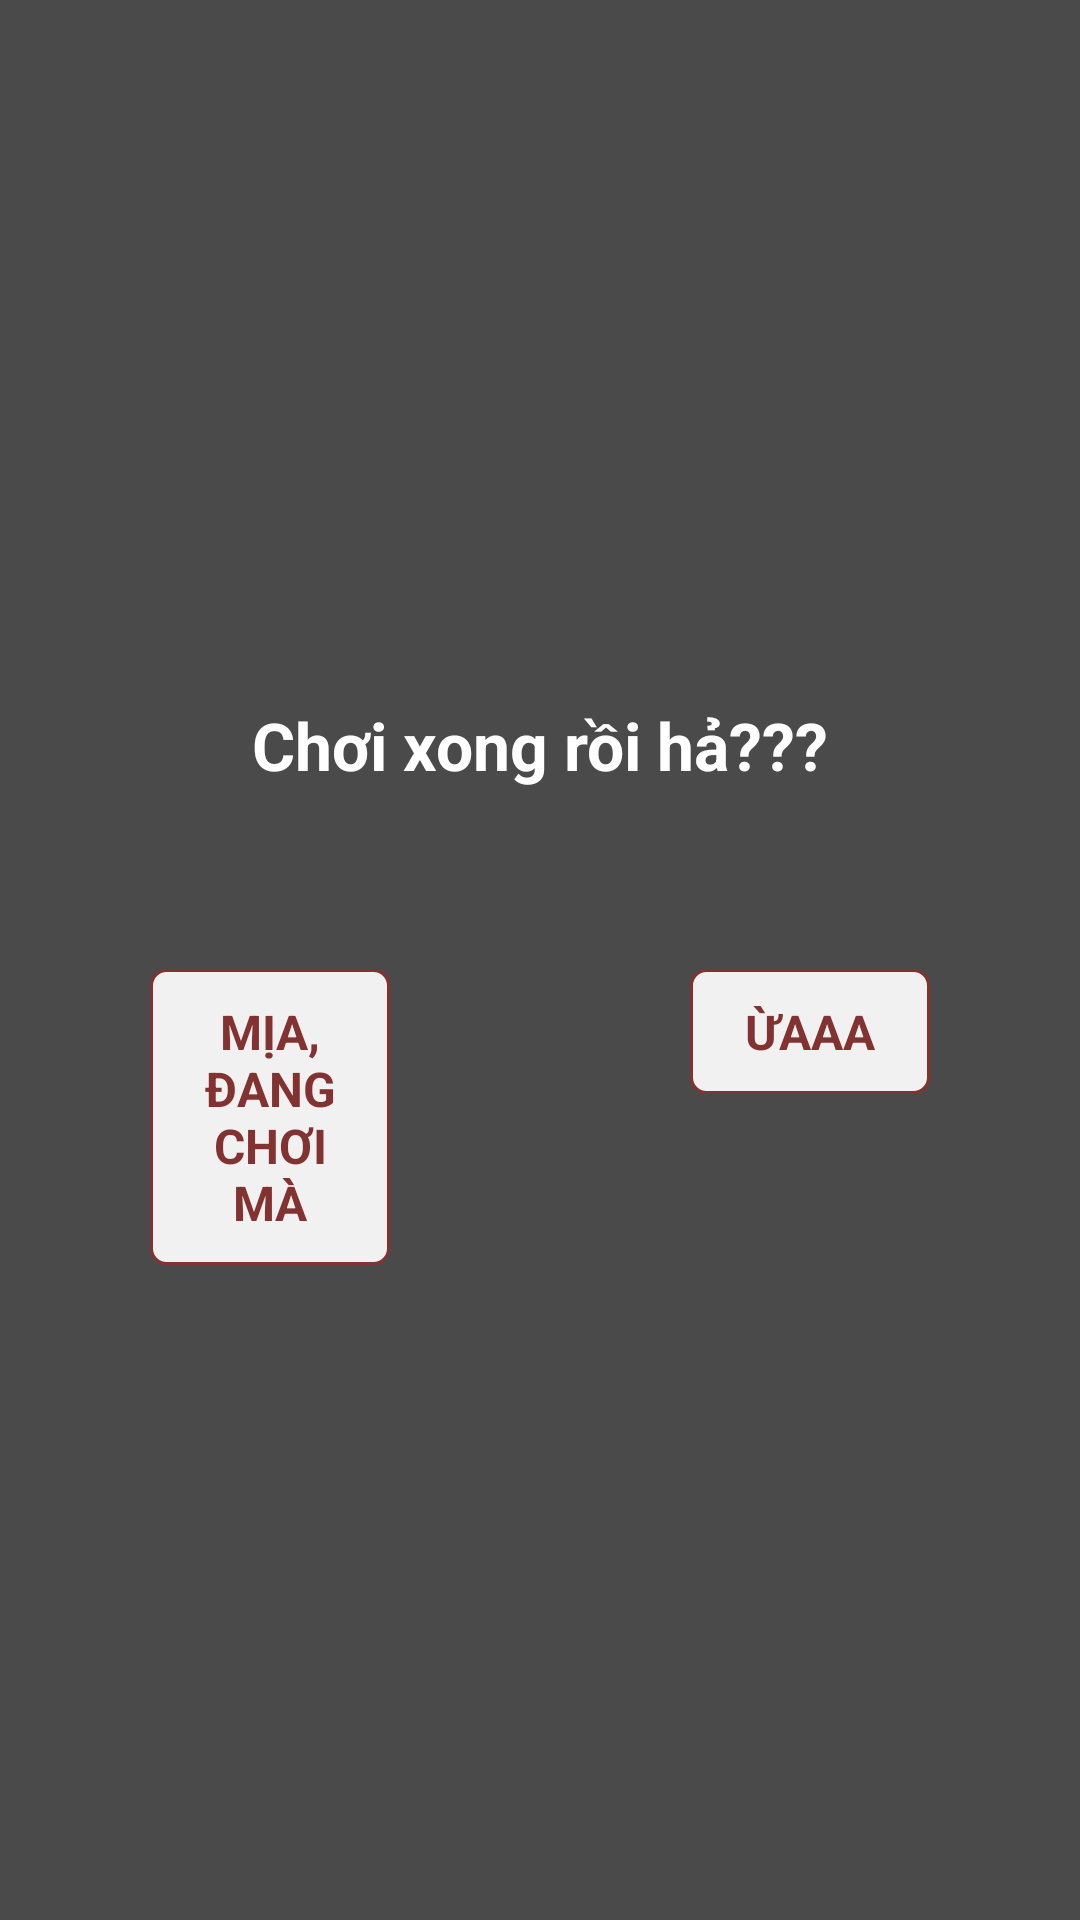

Layout XML and referenced resources for this Android screen:
<!-- AndroidManifest.xml: application theme Theme.ConBòVàng -->
<!-- res/layout/dialog_reset.xml -->
<?xml version="1.0" encoding="utf-8"?>
<androidx.constraintlayout.widget.ConstraintLayout xmlns:android="http://schemas.android.com/apk/res/android"
    android:layout_width="match_parent"
    android:layout_height="match_parent"
    xmlns:app="http://schemas.android.com/apk/res-auto"
    android:background="#B3000000">

    <androidx.constraintlayout.widget.ConstraintLayout
        android:layout_width="match_parent"
        android:layout_height="wrap_content"
        app:layout_constraintTop_toTopOf="parent"
        app:layout_constraintBottom_toBottomOf="parent">

        <androidx.constraintlayout.widget.Guideline
            android:id="@+id/line_ver_parent_50"
            android:layout_width="1dp"
            android:layout_height="match_parent"
            android:orientation="vertical"
            app:layout_constraintGuide_percent="0.5" />

        <TextView
            android:id="@+id/tvTitleInputPoint"
            android:layout_width="wrap_content"
            android:layout_height="wrap_content"
            android:textColor="@color/white"
            android:textSize="22sp"
            app:layout_constraintTop_toTopOf="parent"
            app:layout_constraintStart_toStartOf="parent"
            app:layout_constraintEnd_toEndOf="parent"
            android:layout_marginTop="15dp"
            android:text="Chơi xong rồi hả???"
            android:textStyle="bold" />

        <TextView
            android:id="@+id/tvNo"
            android:layout_width="0dp"
            android:layout_height="wrap_content"
            android:padding="10dp"
            android:textSize="16sp"
            android:text="Mịa, đang chơi mà"
            android:textColor="@color/main_color"
            android:textStyle="bold"
            android:textAllCaps="true"
            app:layout_constraintTop_toBottomOf="@+id/tvTitleInputPoint"
            app:layout_constraintStart_toStartOf="parent"
            app:layout_constraintEnd_toStartOf="@+id/line_ver_parent_50"
            android:layout_marginStart="50dp"
            android:layout_marginEnd="50dp"
            android:layout_marginTop="60dp"
            android:background="@drawable/bg_item_define_selector"
            android:gravity="center"/>

        <TextView
            android:id="@+id/tvYes"
            android:layout_width="0dp"
            android:layout_height="wrap_content"
            android:padding="10dp"
            android:textSize="16sp"
            android:text="Ừaaa"
            android:textColor="@color/main_color"
            android:textStyle="bold"
            android:textAllCaps="true"
            app:layout_constraintTop_toBottomOf="@+id/tvTitleInputPoint"
            app:layout_constraintStart_toEndOf="@+id/line_ver_parent_50"
            app:layout_constraintEnd_toEndOf="parent"
            android:layout_marginStart="50dp"
            android:layout_marginEnd="50dp"
            android:layout_marginTop="60dp"
            android:background="@drawable/bg_item_define_selector"
            android:gravity="center"/>

    </androidx.constraintlayout.widget.ConstraintLayout>

</androidx.constraintlayout.widget.ConstraintLayout>
<!-- resources referenced by this layout -->
<resources>
  <color name="main_color">#823231</color>
  <color name="white">#FFFFFFFF</color>
  <!-- drawable bg_item_define_selector (drawable) -->
  <?xml version="1.0" encoding="utf-8"?>
  <selector xmlns:android="http://schemas.android.com/apk/res/android">
      <item android:drawable="@drawable/bg_item_define_selected" android:state_pressed="true"/>
      <item android:drawable="@drawable/bg_item_define_unselected"/>
  </selector>
  <style name="Theme.ConBòVàng" parent="Theme.MaterialComponents.Light.NoActionBar.Bridge">
          
          <item name="colorPrimary">@color/purple_500</item>
          <item name="colorPrimaryVariant">@color/purple_700</item>
          <item name="colorOnPrimary">@color/white</item>
          
          <item name="colorSecondary">@color/teal_200</item>
          <item name="colorSecondaryVariant">@color/teal_700</item>
          <item name="colorOnSecondary">@color/black</item>
          
          <item name="android:statusBarColor" tools:targetApi="l">?attr/colorPrimaryVariant</item>
          
      </style>
  <!-- drawable bg_item_define_selected (drawable) -->
  <shape xmlns:android="http://schemas.android.com/apk/res/android">
      <solid android:color="#D8B4B3"/>
      <stroke android:width="1dp"
          android:color="@color/main_color"/>
      <corners android:radius="5dp"/>
  </shape>
  <!-- drawable bg_item_define_unselected (drawable) -->
  <shape xmlns:android="http://schemas.android.com/apk/res/android">
      <solid android:color="@color/background_color"/>
      <stroke android:width="1dp"
          android:color="@color/main_color"/>
      <corners android:radius="5dp"/>
  </shape>
  <color name="purple_500">#823231</color>
  <color name="purple_700">#823231</color>
  <color name="teal_200">#FF03DAC5</color>
  <color name="teal_700">#FF018786</color>
  <color name="black">#FF000000</color>
  <color name="background_color">#F1F1F1</color>
</resources>
